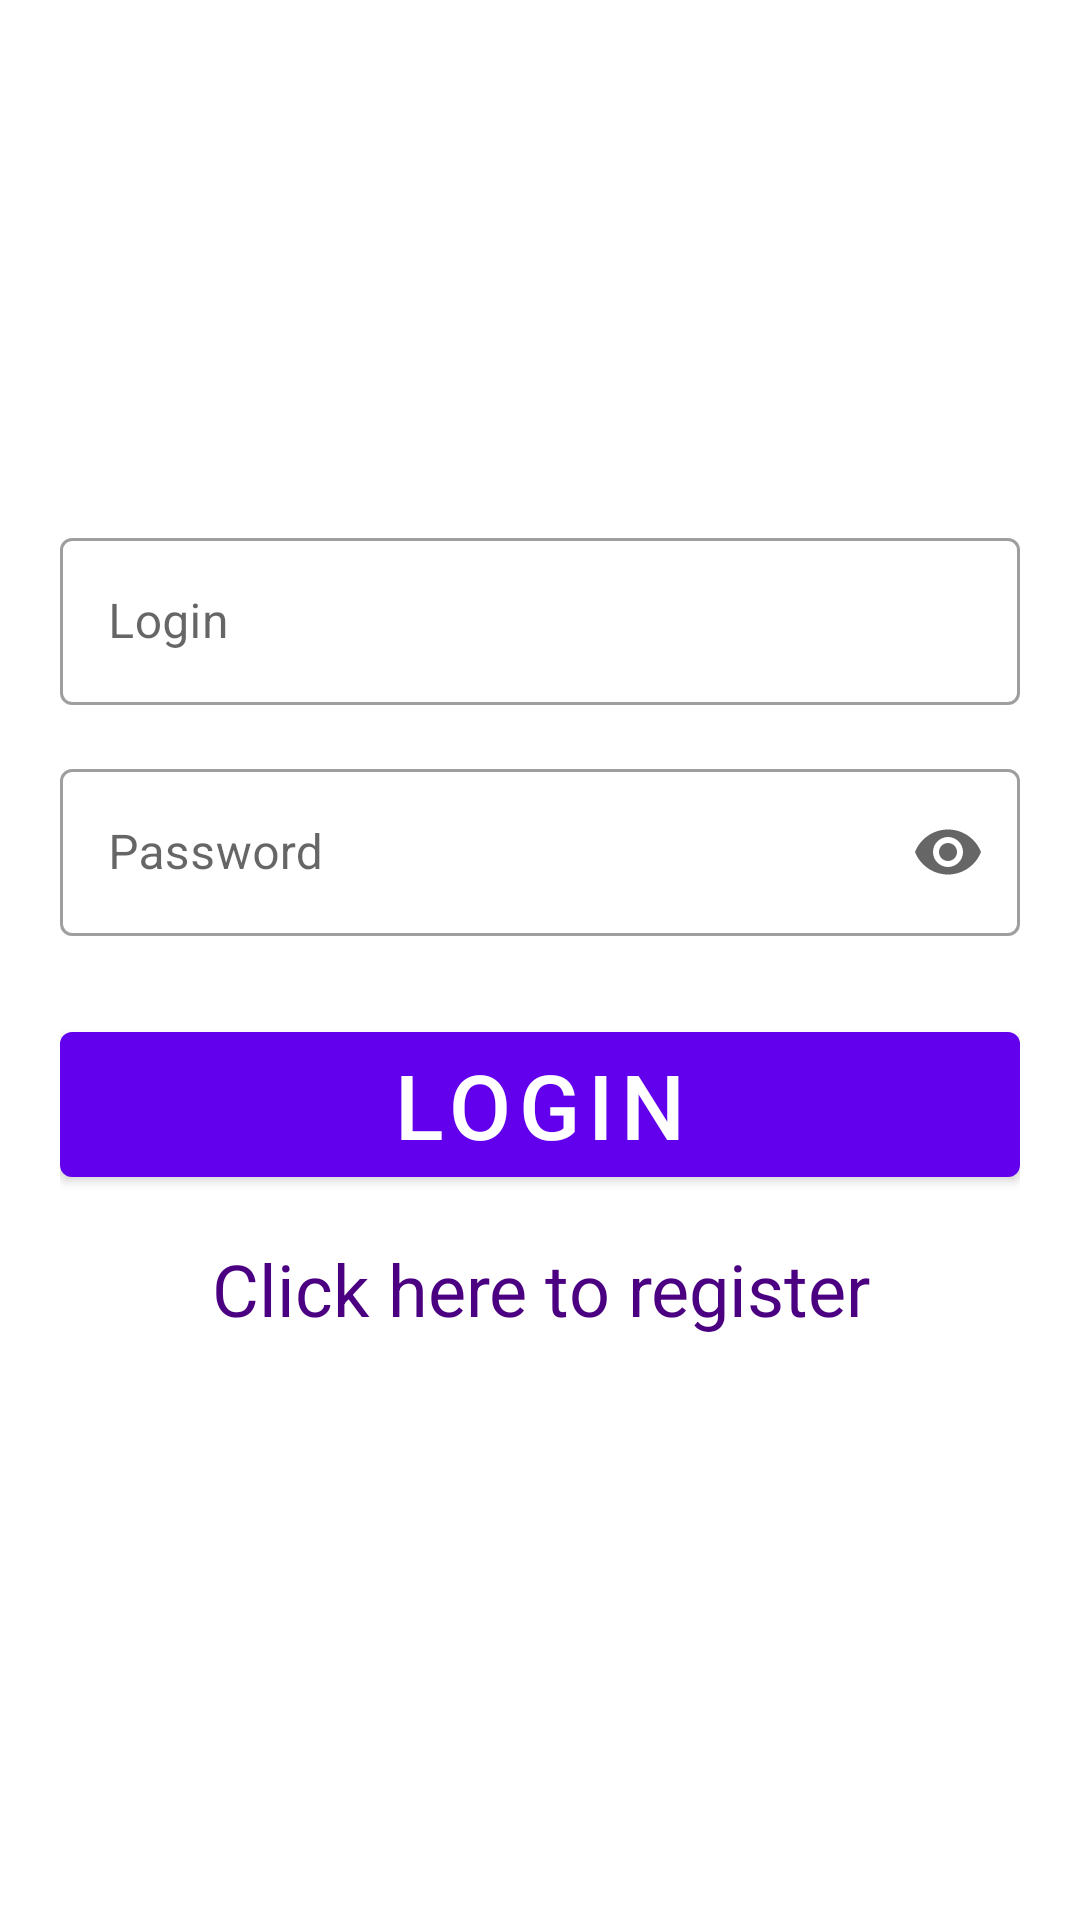

Write the Android layout XML for this screen, with the resource values it uses.
<!-- AndroidManifest.xml: activity theme Theme.MyProject_NeuroLand.NoActionBar -->
<!-- res/layout/login.xml -->
<?xml version="1.0" encoding="utf-8"?>
<LinearLayout xmlns:android="http://schemas.android.com/apk/res/android"
    android:layout_width="match_parent"
    android:layout_height="match_parent"
    xmlns:app="http://schemas.android.com/apk/res-auto"
    android:background="@color/background_app_color"
    android:orientation="vertical">

    <LinearLayout
        android:layout_width="match_parent"
        android:layout_height="match_parent"
        android:orientation="vertical"
        android:paddingLeft="20dp"
        android:paddingRight="20dp"
        android:paddingBottom="20dp"
        android:gravity="center" >












        <com.google.android.material.textfield.TextInputLayout
            app:endIconMode="clear_text"
            android:layout_height="wrap_content"
            android:layout_width="match_parent"
            android:layout_marginBottom="16dp"
            style="@style/Widget.MaterialComponents.TextInputLayout.OutlinedBox">

            <com.google.android.material.textfield.TextInputEditText
                android:id="@+id/EndLogin"
                android:inputType="text"
                android:layout_height="wrap_content"
                android:layout_width="match_parent"
                android:hint="@string/login"/>

        </com.google.android.material.textfield.TextInputLayout>

        <com.google.android.material.textfield.TextInputLayout
            app:endIconMode="password_toggle"
            android:layout_height="wrap_content"
            android:layout_width="match_parent"
            android:layout_marginBottom="16dp"
            style="@style/Widget.MaterialComponents.TextInputLayout.OutlinedBox">

            <com.google.android.material.textfield.TextInputEditText
                android:id="@+id/EndPassword"
                android:inputType="textPassword"
                android:layout_height="wrap_content"
                android:layout_width="match_parent"
                android:hint="@string/password"/>

        </com.google.android.material.textfield.TextInputLayout>












        <Button
            android:id="@+id/loginButton2"
            android:layout_width="match_parent"
            android:layout_height="wrap_content"
            android:layout_marginTop="10dp"
            style="@style/Widget.MaterialComponents.Button"
            android:onClick="goToHomeAfterLogin"
            android:text="@string/login"
            android:textSize="30sp"
        />


        <TextView
            android:id="@+id/registerLink"
            android:layout_width="match_parent"
            android:layout_height="wrap_content"
            android:layout_marginTop="15dp"
            android:gravity="center"
            android:onClick="goToReg"
            android:text="@string/click_here_to_register"
            android:textColor="@color/important_color"
            android:textSize="24sp" />

    </LinearLayout>

</LinearLayout>
<!-- resources referenced by this layout -->
<resources>
  <color name="background_app_color">#ffffff</color>
  <color name="important_color">#4B0082</color>
  <color name="text_color">#000000</color>
  <color name="text_hint">#9a9ea0</color>
  <string name="click_here_to_register">Click here to register</string>
  <string name="login">Login</string>
  <string name="password">Password</string>
  <style name="Theme.MyProject_NeuroLand.NoActionBar" parent="Theme.MaterialComponents.DayNight.NoActionBar">
          <item name="android:textColorSecondary">@color/white</item>
          <item name="windowActionBar">false</item>
          <item name="windowNoTitle">true</item>
      </style>
  <color name="white">#FFFFFFFF</color>
</resources>
